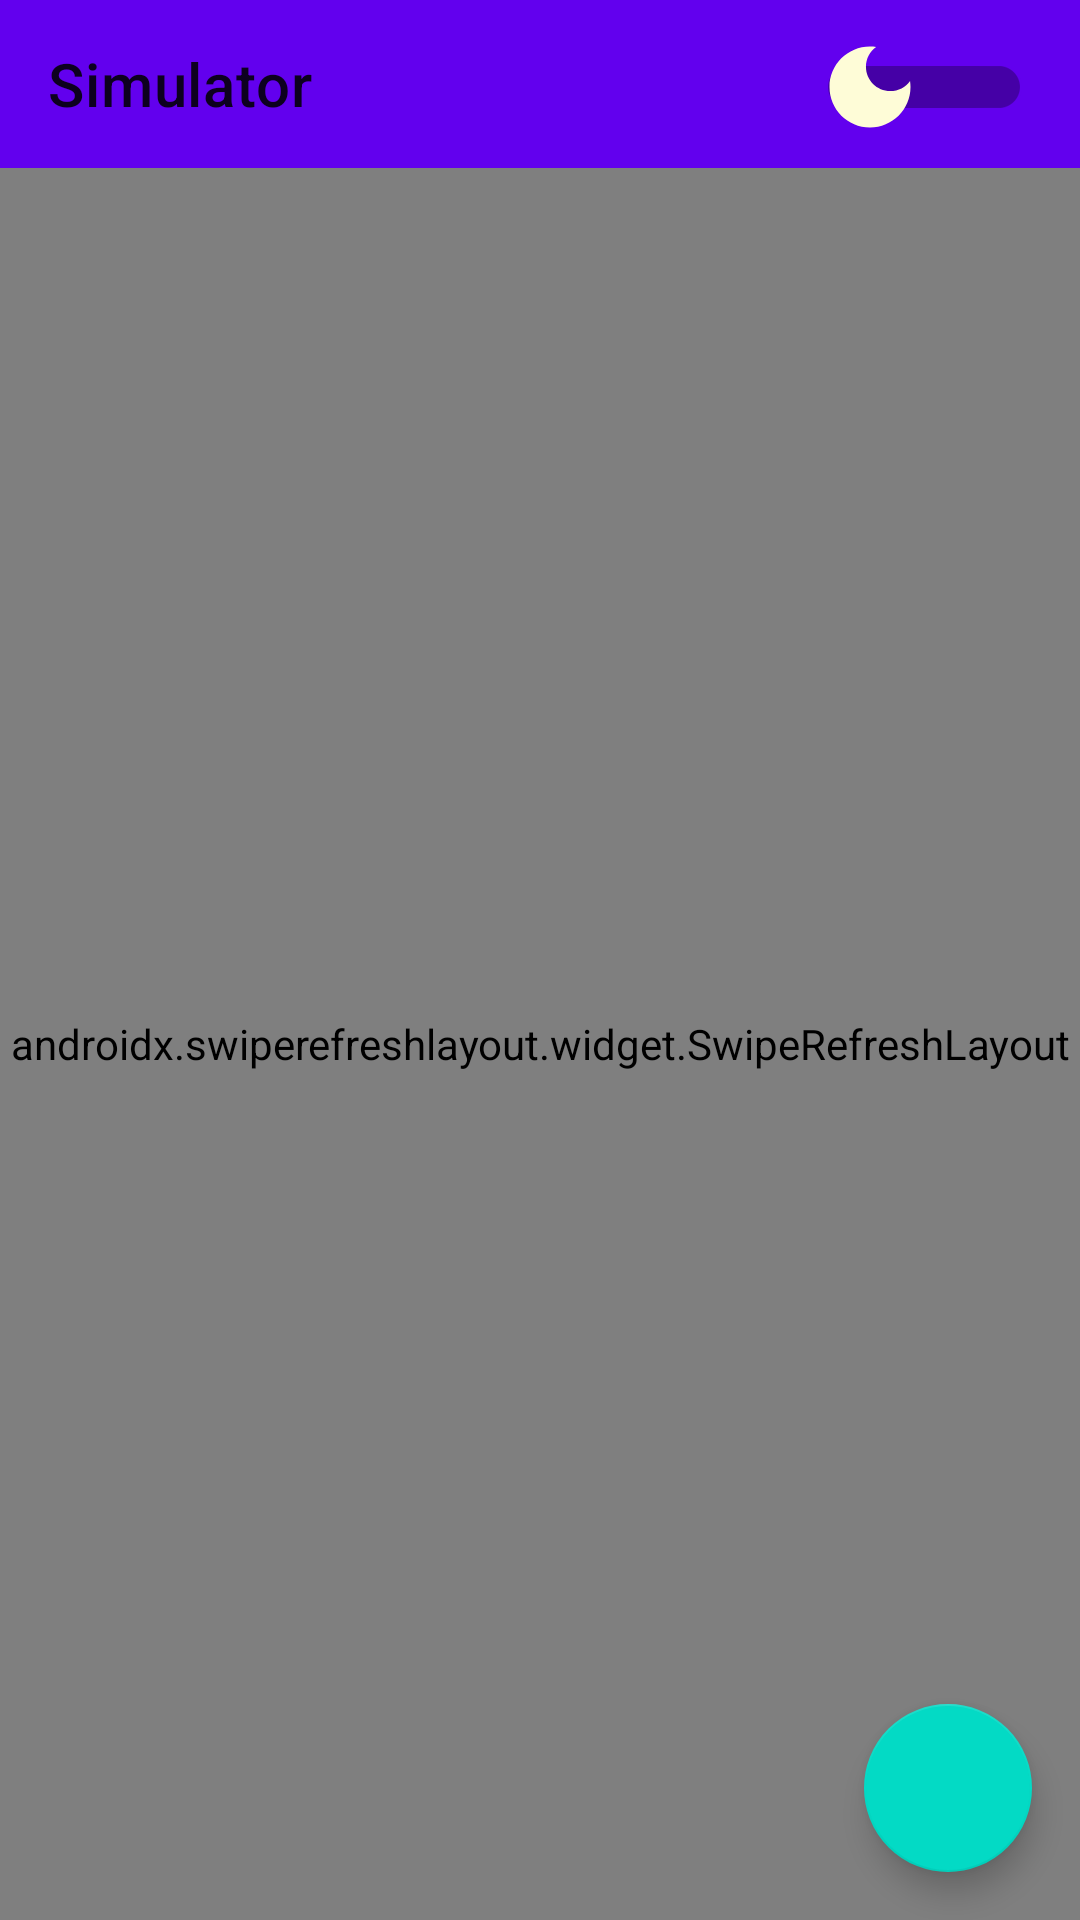

Write the Android layout XML for this screen, with the resource values it uses.
<!-- AndroidManifest.xml: application theme Theme.Simulator -->
<!-- res/layout/activity_main.xml -->
<?xml version="1.0" encoding="utf-8"?>
<androidx.coordinatorlayout.widget.CoordinatorLayout xmlns:android="http://schemas.android.com/apk/res/android"
    xmlns:app="http://schemas.android.com/apk/res-auto"
    xmlns:tools="http://schemas.android.com/tools"
    android:layout_width="match_parent"
    android:layout_height="match_parent"
    tools:context=".ui.MainActivity">

    <com.google.android.material.appbar.AppBarLayout
        android:id="@+id/appBar"
        android:layout_width="match_parent"
        android:layout_height="?actionBarSize"
        app:liftOnScroll="true"
        app:layout_constraintTop_toTopOf="parent">

            <com.google.android.material.appbar.MaterialToolbar
                android:id="@+id/toolbar"
                style="@style/Toolbar"
                app:title="@string/app_name"
                android:layout_width="match_parent"
                android:layout_height="?attr/actionBarSize"
                android:elevation="0dp" >

                <androidx.appcompat.widget.SwitchCompat
                    android:id="@+id/switch_dark_mode"
                    android:layout_width="wrap_content"
                    android:layout_height="58dp"
                    android:thumb="@drawable/ic_moon"
                    android:layout_gravity="end"
                    android:layout_marginEnd="16dp"/>
            </com.google.android.material.appbar.MaterialToolbar>

    </com.google.android.material.appbar.AppBarLayout>

    <androidx.swiperefreshlayout.widget.SwipeRefreshLayout
        android:id="@+id/srlMatches"
        android:layout_width="match_parent"
        android:layout_height="match_parent"
        android:layout_marginTop="?attr/actionBarSize">

        <androidx.recyclerview.widget.RecyclerView
            android:id="@+id/rvMatches"
            android:layout_width="match_parent"
            android:layout_height="match_parent"
            tools:listitem="@layout/match_item"/>

    </androidx.swiperefreshlayout.widget.SwipeRefreshLayout>

    <com.google.android.material.floatingactionbutton.FloatingActionButton
        android:id="@+id/fabSimulate"
        android:layout_width="wrap_content"
        android:layout_height="wrap_content"
        android:layout_margin="@dimen/margin_default"
        android:contentDescription="@string/cd_simulate"
        app:srcCompat="@drawable/ic_simulate"
        android:layout_gravity="end|bottom"/>

</androidx.coordinatorlayout.widget.CoordinatorLayout>
<!-- res/layout/match_item.xml (included above) -->
<?xml version="1.0" encoding="utf-8"?>
<androidx.cardview.widget.CardView xmlns:android="http://schemas.android.com/apk/res/android"
    xmlns:app="http://schemas.android.com/apk/res-auto"
    xmlns:tools="http://schemas.android.com/tools"
    android:layout_width="match_parent"
    android:layout_height="wrap_content"
    app:cardCornerRadius="6dp"
    app:cardElevation="0dp"
    android:layout_marginStart="@dimen/margin_default"
    android:layout_marginEnd="@dimen/margin_default"
    android:layout_marginBottom="@dimen/margin_default"
    app:layout_constraintStart_toStartOf="parent"
    app:layout_constraintTop_toTopOf="parent"
    style="@style/CardView"
    android:foreground="?android:selectableItemBackgroundBorderless">

    <androidx.constraintlayout.widget.ConstraintLayout
        android:layout_width="match_parent"
        android:layout_height="wrap_content">

        <TextView
            android:id="@+id/tvHomeTimeName"
            android:layout_width="wrap_content"
            android:layout_height="wrap_content"
            android:layout_marginTop="@dimen/margin_default"
            android:layout_marginBottom="@dimen/margin_default"
            app:layout_constraintBottom_toBottomOf="parent"
            app:layout_constraintEnd_toEndOf="@+id/ivHomeTime"
            app:layout_constraintStart_toStartOf="@+id/ivHomeTime"
            app:layout_constraintTop_toBottomOf="@+id/ivHomeTime"
            tools:text="Home Team" />

        <com.google.android.material.imageview.ShapeableImageView
            android:id="@+id/ivHomeTime"
            android:layout_width="@dimen/team_image_size"
            android:layout_height="wrap_content"
            android:layout_marginStart="@dimen/margin_default"
            android:adjustViewBounds="true"
            android:contentDescription="@string/cd_home_team"
            android:scaleType="fitCenter"
            app:layout_constraintBottom_toBottomOf="parent"
            app:layout_constraintStart_toStartOf="parent"
            app:layout_constraintTop_toTopOf="parent"
            app:shapeAppearanceOverlay="@style/RoudedImage"
            tools:srcCompat="@tools:sample/avatars" />

        <TextView
            android:id="@+id/tvHomeTimeScore"
            android:layout_width="wrap_content"
            android:layout_height="wrap_content"
            android:textAppearance="@style/TextAppearance.AppCompat.Large"
            app:layout_constraintBottom_toBottomOf="@+id/ivHomeTime"
            app:layout_constraintEnd_toStartOf="@+id/tvVersus"
            app:layout_constraintStart_toEndOf="@+id/ivHomeTime"
            app:layout_constraintTop_toTopOf="@+id/ivHomeTime"
            tools:text="99" />

        <TextView
            android:id="@+id/tvVersus"
            android:layout_width="wrap_content"
            android:layout_height="wrap_content"
            android:text="@string/txt_versus"
            app:layout_constraintBottom_toBottomOf="parent"
            app:layout_constraintEnd_toEndOf="parent"
            app:layout_constraintStart_toStartOf="parent"
            app:layout_constraintTop_toTopOf="parent" />

        <com.google.android.material.imageview.ShapeableImageView
            android:id="@+id/ivAwayTime"
            android:layout_width="@dimen/team_image_size"
            android:layout_height="wrap_content"
            android:layout_marginEnd="@dimen/margin_default"
            android:adjustViewBounds="true"
            android:contentDescription="@string/cd_away_team"
            android:scaleType="fitCenter"
            app:layout_constraintBottom_toBottomOf="parent"
            app:layout_constraintEnd_toEndOf="parent"
            app:layout_constraintTop_toTopOf="parent"
            app:shapeAppearanceOverlay="@style/RoudedImage"
            tools:srcCompat="@tools:sample/avatars" />

        <TextView
            android:id="@+id/tvAwayTimeName"
            android:layout_width="wrap_content"
            android:layout_height="wrap_content"
            app:layout_constraintBottom_toBottomOf="parent"
            app:layout_constraintEnd_toEndOf="@+id/ivAwayTime"
            app:layout_constraintStart_toStartOf="@+id/ivAwayTime"
            app:layout_constraintTop_toBottomOf="@+id/ivAwayTime"
            tools:text="Away Team" />

        <TextView
            android:id="@+id/tvAwayTimeScore"
            android:layout_width="wrap_content"
            android:layout_height="wrap_content"
            android:textAppearance="@style/TextAppearance.AppCompat.Large"
            app:layout_constraintBottom_toBottomOf="@+id/ivAwayTime"
            app:layout_constraintEnd_toStartOf="@+id/ivAwayTime"
            app:layout_constraintStart_toEndOf="@+id/tvVersus"
            app:layout_constraintTop_toTopOf="@+id/ivAwayTime"
            tools:text="99" />

    </androidx.constraintlayout.widget.ConstraintLayout>

</androidx.cardview.widget.CardView>
<!-- resources referenced by this layout -->
<resources>
  <dimen name="margin_default">16dp</dimen>
  <dimen name="team_image_size">100dp</dimen>
  <!-- drawable ic_moon (drawable) -->
  <vector android:height="36dp" android:tint="#FEFCD7"
      android:viewportHeight="24" android:viewportWidth="24"
      android:width="36dp" xmlns:android="http://schemas.android.com/apk/res/android">
      <path android:fillColor="@android:color/white" android:pathData="M12,3c-4.97,0 -9,4.03 -9,9s4.03,9 9,9s9,-4.03 9,-9c0,-0.46 -0.04,-0.92 -0.1,-1.36c-0.98,1.37 -2.58,2.26 -4.4,2.26c-2.98,0 -5.4,-2.42 -5.4,-5.4c0,-1.81 0.89,-3.42 2.26,-4.4C12.92,3.04 12.46,3 12,3L12,3z"/>
  </vector>
  <string name="app_name">Simulator</string>
  <string name="cd_away_team">Away team image</string>
  <string name="cd_home_team">Home team Image</string>
  <string name="cd_simulate">Match simulation button.</string>
  <string name="txt_versus" translatable="false">X</string>
  <style name="CardView" parent="">
          <item name="backgroundTint">@color/cardBackgroundDark</item>
      </style>
  <style name="RoudedImage" parent="">
          <item name="cornerFamily">rounded</item>
          <item name="cornerSize">6dp</item>
          <item name="color">@color/white</item>
      </style>
  <style name="Toolbar" parent="@style/Widget.MaterialComponents.Toolbar.Surface">
          <item name="android:background">@color/background_color_dark</item>
      </style>
  <style name="Theme.Simulator" parent="Theme.MaterialComponents.DayNight.DarkActionBar">
          
          <item name="colorPrimary">@color/primary_500</item>
          <item name="colorPrimaryVariant">@color/primary_700</item>
          <item name="colorOnPrimary">@color/white</item>
          
          <item name="colorSecondary">@color/secondary_200</item>
          <item name="colorSecondaryVariant">@color/secondary_900</item>
          <item name="colorOnSecondary">@color/black</item>
          
          <item name="android:statusBarColor" tools:targetApi="l">?attr/colorPrimaryVariant</item>
          
      </style>
  <color name="white">#FFFFFFFF</color>
  <color name="primary_500">#FF6200EE</color>
  <color name="primary_700">#FF3700B3</color>
  <color name="secondary_200">#FF03DAC5</color>
  <color name="secondary_900">#FF018786</color>
  <color name="black">#FF000000</color>
</resources>
